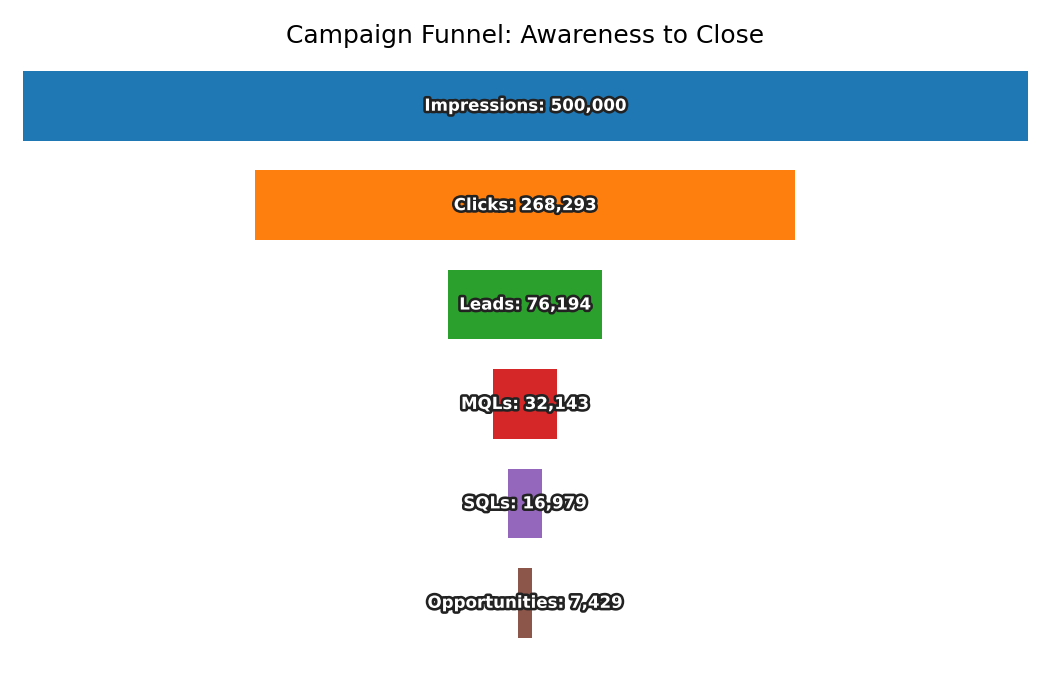

Source data for this figure (header and first rows):
Stage, Count
Impressions, 500000
Clicks, 268293
Leads, 76194
MQLs, 32143
SQLs, 16979
Opportunities, 7429
